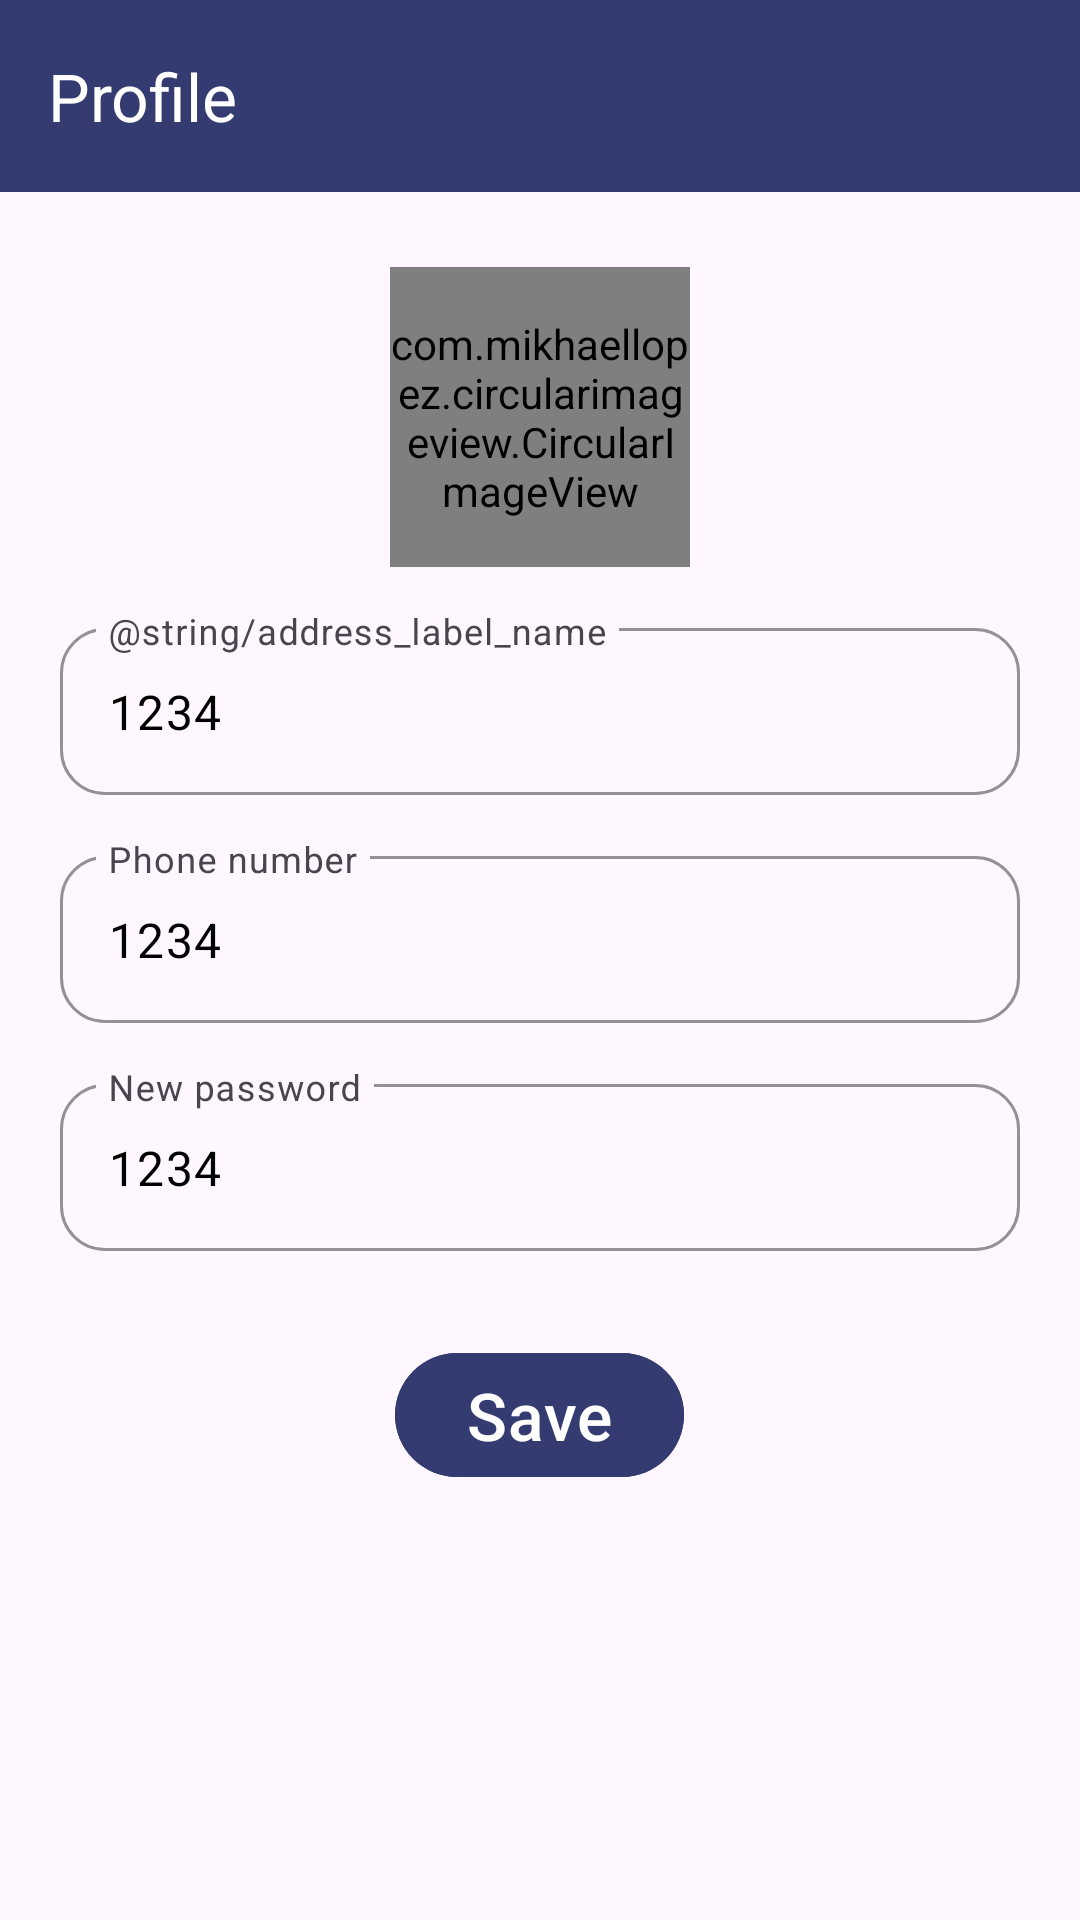

Android layout source for this screen:
<!-- AndroidManifest.xml: application theme Theme.WiberCustomer -->
<!-- res/layout/activity_profile.xml -->
<?xml version="1.0" encoding="utf-8"?>
<androidx.drawerlayout.widget.DrawerLayout xmlns:android="http://schemas.android.com/apk/res/android"
    xmlns:app="http://schemas.android.com/apk/res-auto"
    xmlns:tools="http://schemas.android.com/tools"
    android:layout_width="match_parent"
    android:layout_height="match_parent"
    tools:context=".activities.ProfileActivity"
    android:id="@+id/drawer_layout">


    <androidx.coordinatorlayout.widget.CoordinatorLayout
        android:layout_width="match_parent"
        android:layout_height="match_parent">
        <com.google.android.material.appbar.AppBarLayout
            android:id="@+id/app_bar"
            android:layout_width="match_parent"
            android:layout_height="wrap_content"
            android:theme="@style/Theme.WiberCustomer.AppBarOverlay"
            >

            <androidx.appcompat.widget.Toolbar
                android:id="@+id/toolbar"
                android:layout_width="match_parent"
                android:layout_height="?attr/actionBarSize"
                app:titleTextColor="@color/white"
                android:background="@color/primary"
                app:navigationIcon="@drawable/ic_baseline_arrow_back_24"
                app:title="Profile"
                app:popupTheme="@style/Theme.WiberCustomer.PopupOverlay" />

        </com.google.android.material.appbar.AppBarLayout>

    </androidx.coordinatorlayout.widget.CoordinatorLayout>

    <RelativeLayout
        android:layout_width="match_parent"
        android:layout_marginTop="?attr/actionBarSize"
        android:layout_height="match_parent">

        <com.mikhaellopez.circularimageview.CircularImageView
            android:id="@+id/avaProfile"
            android:layout_width="100dp"
            android:layout_height="100dp"
            android:layout_centerHorizontal="true"
            android:layout_marginTop="25dp"
            android:src="@mipmap/ic_launcher_round"/>

        <com.google.android.material.textfield.TextInputLayout
            android:layout_below="@+id/avaProfile"
            android:id="@+id/name_input_layout"
            android:layout_width="match_parent"
            android:layout_height="wrap_content"
            app:expandedHintEnabled="false"
            android:layout_marginHorizontal="20dp"
            android:layout_marginTop="15dp"
            app:boxStrokeColor="@color/primary_color"
            android:hint="@string/address_label_name"
            app:boxCornerRadiusTopStart="15dp"
            app:boxCornerRadiusTopEnd="15dp"
            app:boxCornerRadiusBottomStart="15dp"
            app:boxCornerRadiusBottomEnd="15dp">
            <com.google.android.material.textfield.TextInputEditText
                android:layout_width="match_parent"
                android:layout_height="wrap_content"
                android:text="1234"
                android:textColor="@color/black">
            </com.google.android.material.textfield.TextInputEditText>

        </com.google.android.material.textfield.TextInputLayout>


        <com.google.android.material.textfield.TextInputLayout
            android:layout_below="@+id/name_input_layout"
            android:id="@+id/phone_number_input_layout"
            android:layout_width="match_parent"
            android:layout_height="wrap_content"
            app:expandedHintEnabled="false"
            android:layout_marginHorizontal="20dp"
            android:layout_marginTop="15dp"
            app:boxStrokeColor="@color/primary_color"
            android:hint="@string/phone_number_label"
            app:boxCornerRadiusTopStart="15dp"
            app:boxCornerRadiusTopEnd="15dp"
            app:boxCornerRadiusBottomStart="15dp"
            app:boxCornerRadiusBottomEnd="15dp">

            <com.google.android.material.textfield.TextInputEditText
                android:layout_width="match_parent"
                android:layout_height="wrap_content"
                android:text="1234"
                android:textColor="@color/black">
            </com.google.android.material.textfield.TextInputEditText>

        </com.google.android.material.textfield.TextInputLayout>

        <com.google.android.material.textfield.TextInputLayout
            android:layout_below="@+id/phone_number_input_layout"
            android:id="@+id/new_password_input_layout"
            android:layout_width="match_parent"
            android:layout_height="wrap_content"
            app:expandedHintEnabled="false"
            android:layout_marginHorizontal="20dp"
            android:layout_marginTop="15dp"
            app:boxStrokeColor="@color/primary_color"
            android:hint="@string/new_password"
            app:boxCornerRadiusTopStart="15dp"
            app:boxCornerRadiusTopEnd="15dp"
            app:boxCornerRadiusBottomStart="15dp"
            app:boxCornerRadiusBottomEnd="15dp">

            <com.google.android.material.textfield.TextInputEditText
                android:layout_width="match_parent"
                android:layout_height="wrap_content"
                android:text="1234"
                android:textColor="@color/black">

            </com.google.android.material.textfield.TextInputEditText>

        </com.google.android.material.textfield.TextInputLayout>


        <com.google.android.material.button.MaterialButton
            android:id="@+id/saveBtn"
            android:layout_width="wrap_content"
            android:layout_height="wrap_content"
            android:layout_marginTop="30dp"
            android:layout_below="@+id/new_password_input_layout"
            android:layout_centerHorizontal="true"
            android:backgroundTint="@color/primary_color"
            android:text="Save"
            android:textSize="22dp" />

    </RelativeLayout>


</androidx.drawerlayout.widget.DrawerLayout>
<!-- resources referenced by this layout -->
<resources>
  <color name="black">#FF000000</color>
  <color name="primary">#343B71</color>
  <color name="primary_color">#343B71</color>
  <color name="white">#FFFFFFFF</color>
  <string name="new_password">New password</string>
  <string name="phone_number_label">Phone number</string>
  <style name="Theme.WiberCustomer.AppBarOverlay" parent="ThemeOverlay.AppCompat.Dark.ActionBar" />
  <style name="Theme.WiberCustomer.PopupOverlay" parent="ThemeOverlay.AppCompat.Light" />
  <style name="Theme.WiberCustomer" parent="Theme.Material3.DayNight.NoActionBar">
          
          <item name="colorPrimary">@color/purple_500</item>
          <item name="colorPrimaryVariant">@color/purple_700</item>
          <item name="colorOnPrimary">@color/white</item>
          
          <item name="colorSecondary">@color/teal_200</item>
          <item name="colorSecondaryVariant">@color/teal_700</item>
          <item name="colorOnSecondary">@color/black</item>
          
          <item name="android:statusBarColor" tools:targetApi="l">?attr/colorPrimaryVariant</item>
          
      </style>
  <color name="purple_500">#FF6200EE</color>
  <color name="purple_700">#FF3700B3</color>
  <color name="teal_200">#FF03DAC5</color>
  <color name="teal_700">#FF018786</color>
</resources>
